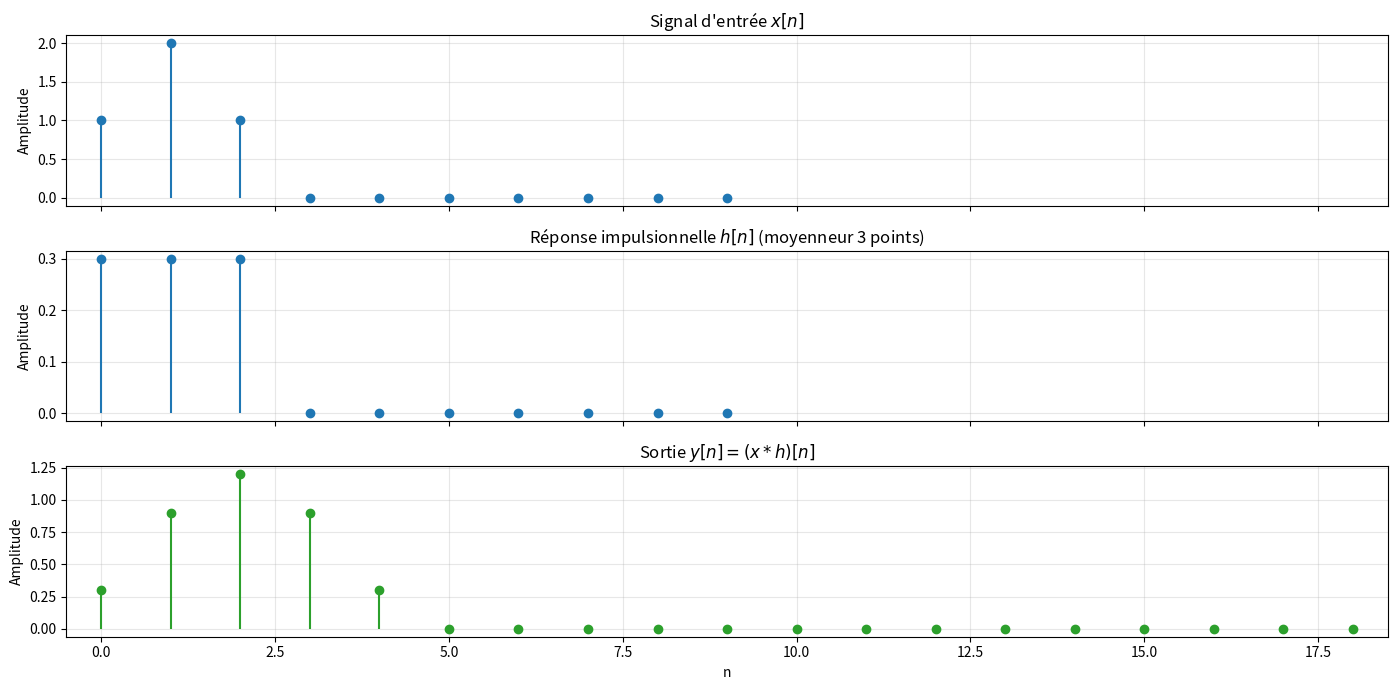
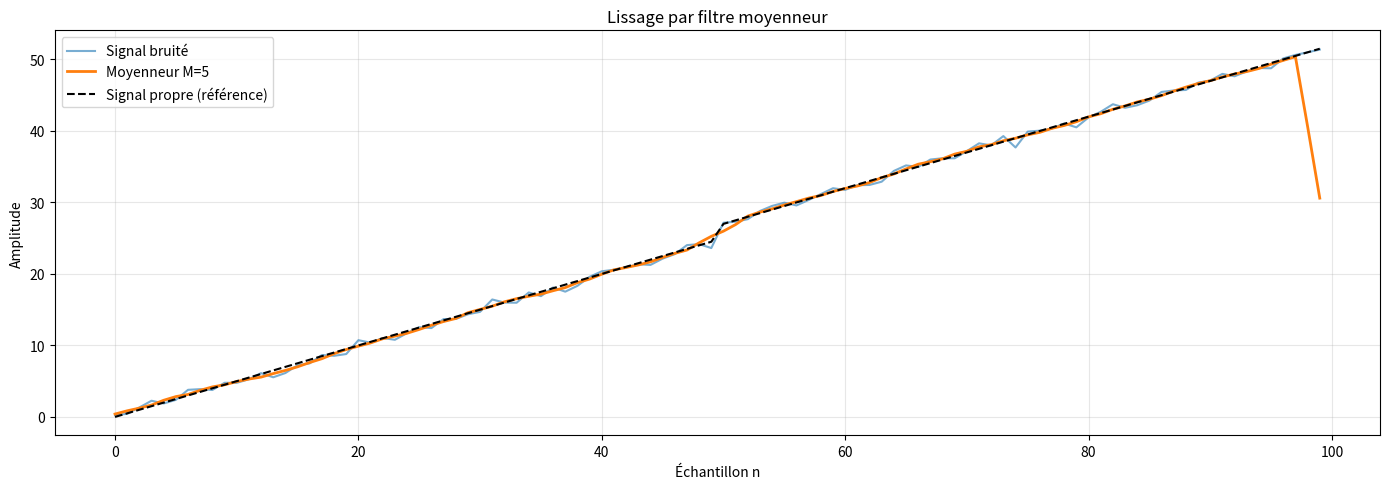
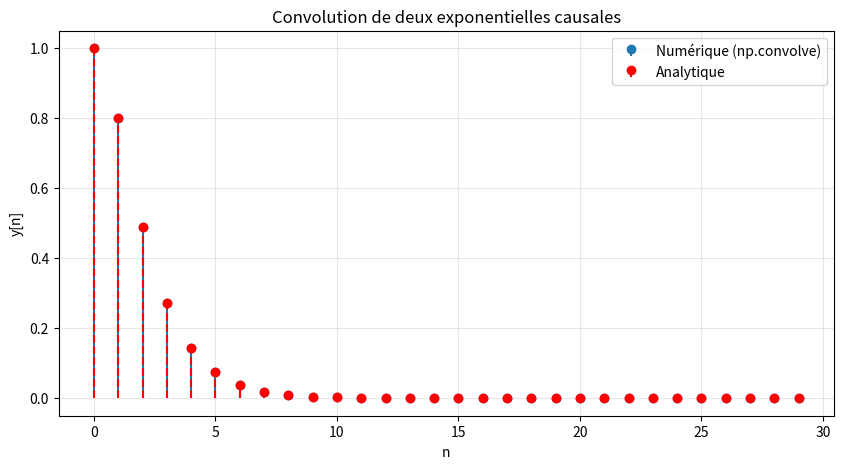
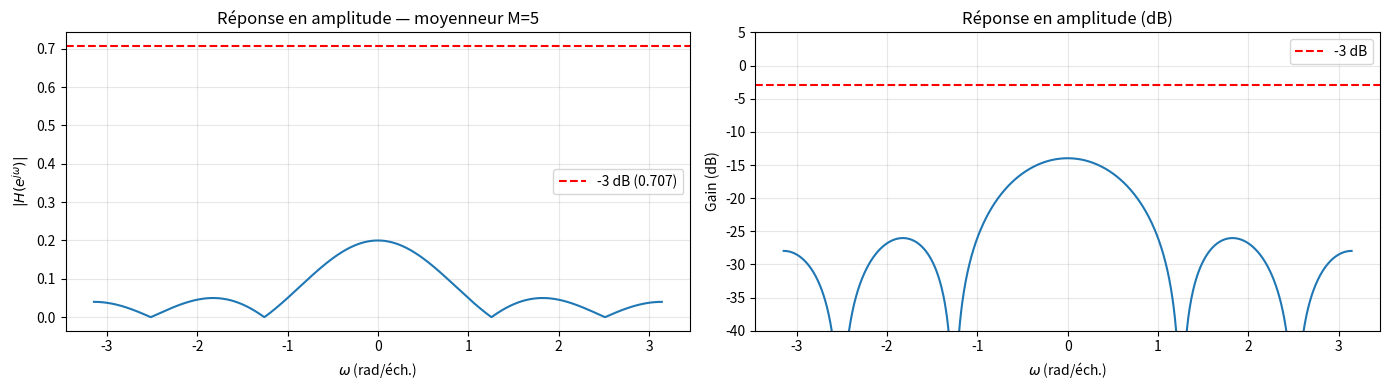
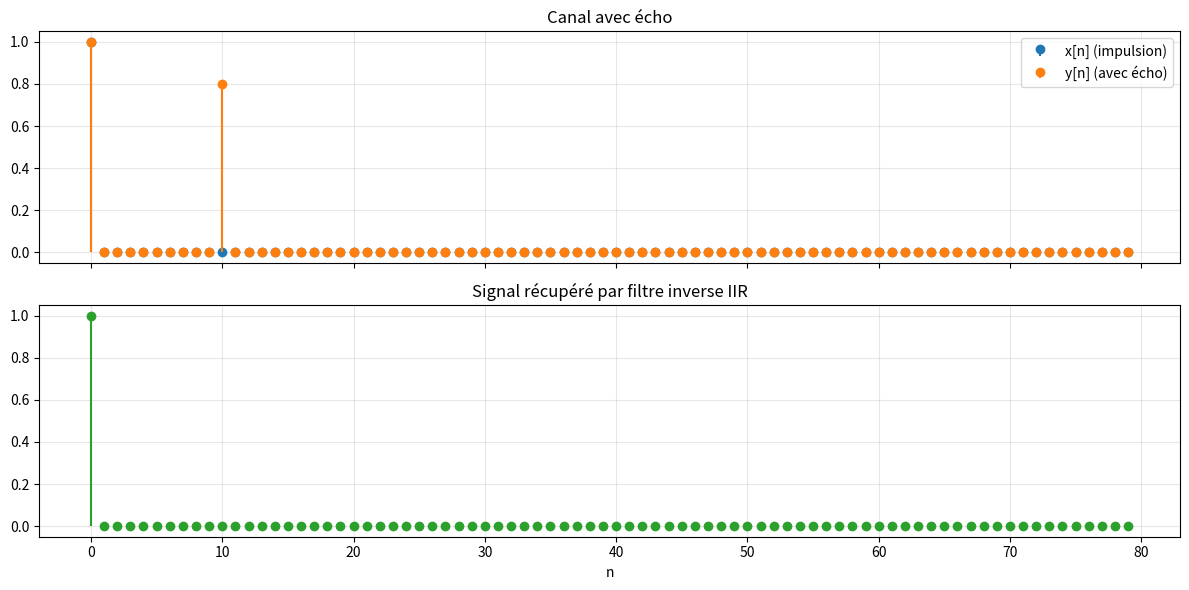
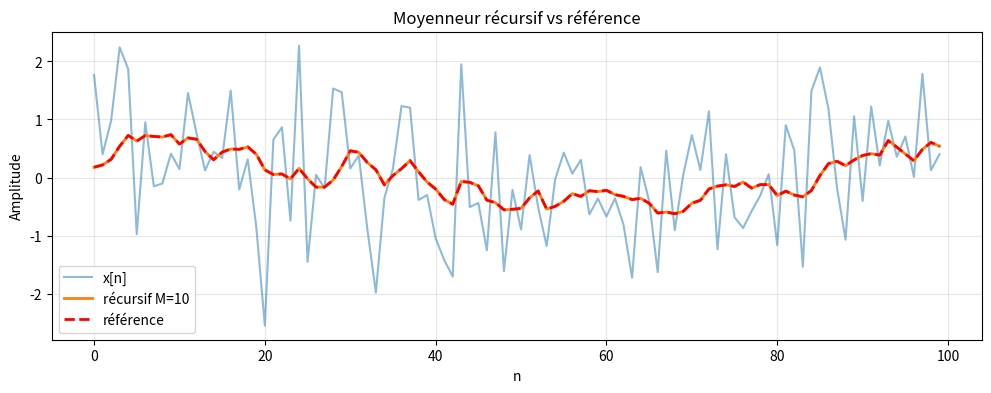

These charts were generated, in order, by the following Python code:
import numpy as np
import matplotlib.pyplot as plt

# Reproductibilité (utile pour les démos avec aléa)
np.random.seed(0)

# Définir un signal x[n] et une réponse impulsionnelle h[n]
n = np.arange(0, 10)
x = np.array([1, 2, 1, 0, 0, 0, 0, 0, 0, 0], dtype=float)  # signal simple
h = np.array([0.3, 0.3, 0.3, 0, 0, 0, 0, 0, 0, 0])         # moyenneur sur 3 points

# Convolution (mode 'full' = longueur Lx + Lh - 1)
y = np.convolve(x, h, mode='full')
n_y = np.arange(len(y))

fig, axes = plt.subplots(3, 1, figsize=(14, 7), sharex=True)

axes[0].stem(n, x, basefmt=' ')
axes[0].set_title(r"Signal d'entrée $x[n]$")
axes[0].set_ylabel("Amplitude")

axes[1].stem(n, h, basefmt=' ')
axes[1].set_title(r"Réponse impulsionnelle $h[n]$ (moyenneur 3 points)")
axes[1].set_ylabel("Amplitude")

axes[2].stem(n_y, y, basefmt=' ', linefmt='C2-', markerfmt='C2o')
axes[2].set_title(r"Sortie $y[n] = (x * h)[n]$")
axes[2].set_ylabel("Amplitude")
axes[2].set_xlabel("n")

for ax in axes:
    ax.grid(alpha=0.3)
    ax.set_xlim(-0.5, len(y) - 0.5)

plt.tight_layout()
plt.show()

# Reproductibilité
np.random.seed(42)

N = 100
n = np.arange(N)
# Signal propre : une rampe + un échelon
x_propre = 0.5 * n + 2 * (n >= 50)
bruit = 0.5 * np.random.randn(N)
x = x_propre + bruit

# Filtre moyenneur de taille 5
M = 5
h = np.ones(M) / M
y = np.convolve(x, h, mode='same')

# Métriques quantitatives
eqm_avant = np.mean((x - x_propre)**2)
eqm_apres = np.mean((y - x_propre)**2)
snr_avant = 10*np.log10(np.sum(x_propre**2) / np.sum((x - x_propre)**2))
snr_apres = 10*np.log10(np.sum(x_propre**2) / np.sum((y - x_propre)**2))

plt.figure(figsize=(14, 5))
plt.plot(n, x, color='C0', alpha=0.6, label='Signal bruité')
plt.plot(n, y, color='C1', linewidth=2, label=f'Moyenneur M={M}')
plt.plot(n, x_propre, 'k--', label='Signal propre (référence)')
plt.xlabel('Échantillon n')
plt.ylabel('Amplitude')
plt.title('Lissage par filtre moyenneur')
plt.grid(alpha=0.3)
plt.legend()
plt.tight_layout()
plt.show()

print(f"EQM avant filtrage : {eqm_avant:.3f}")
print(f"EQM après filtrage : {eqm_apres:.3f}  (réduction : {(1-eqm_apres/eqm_avant)*100:.1f} %)")
print(f"SNR avant : {snr_avant:.2f} dB  →  SNR après : {snr_apres:.2f} dB  (+{snr_apres-snr_avant:.2f} dB)")

x = np.array([1, 2, 1])
h = np.array([1, -1, 1])
y = np.convolve(x, h)
print(f"y = {y}")
print(f"Durée de y : {len(y)} échantillons")
print(f"Vérification manuelle : {[1, 1, 0, 1, 1]}")

a, b = 0.5, 0.3
N = 30
n = np.arange(N)
x = a**n
h = b**n
y_num = np.convolve(x, h)[:N]  # N premiers échantillons

# Solution analytique
y_ana = (a**(n+1) - b**(n+1)) / (a - b)

plt.figure(figsize=(10, 5))
plt.stem(n, y_num, basefmt=' ', label='Numérique (np.convolve)')
plt.stem(n, y_ana, linefmt='r--', markerfmt='ro', basefmt=' ', label='Analytique')
plt.xlabel('n')
plt.ylabel('y[n]')
plt.title('Convolution de deux exponentielles causales')
plt.legend()
plt.grid(alpha=0.3)
plt.show()

print(f"Erreur max numérique vs analytique : {np.max(np.abs(y_num - y_ana)):.2e}")

# Vérification numérique de la stabilité (sur un support fini)
N_check = 200
n_check = np.arange(N_check)

h1 = (0.5)**n_check
h3 = np.zeros(N_check); h3[0]=1; h3[1]=-0.8; h3[2]=0.6
h4 = np.cos(np.pi * n_check)

print(f"Somme |h1| (200 pts) : {np.sum(np.abs(h1)):.4f}  (converge vers 2)")
print(f"Somme |h3| (support fini) : {np.sum(np.abs(h3)):.4f}")
print(f"Somme |h4| (200 pts) : {np.sum(np.abs(h4)):.1f}  (croît linéairement → instable)")

M = 5
omega = np.linspace(-np.pi, np.pi, 1000)

# Éviter la division par 0 en ω=0 via np.sinc (normalisé)
H = (1/M) * np.exp(-1j*omega*(M-1)/2) * np.sinc(omega*M/(2*np.pi)) / np.sinc(omega/(2*np.pi))
H_mod = np.abs(H)
H_dB  = 20*np.log10(H_mod + 1e-12)

fig, axes = plt.subplots(1, 2, figsize=(14, 4))

axes[0].plot(omega, H_mod)
axes[0].axhline(1/np.sqrt(2), color='r', linestyle='--', label='-3 dB (0.707)')
axes[0].set_xlabel(r'$\omega$ (rad/éch.)')
axes[0].set_ylabel(r'$|H(e^{j\omega})|$')
axes[0].set_title(f'Réponse en amplitude — moyenneur M={M}')
axes[0].grid(alpha=0.3); axes[0].legend()

axes[1].plot(omega, H_dB)
axes[1].axhline(-3, color='r', linestyle='--', label='-3 dB')
axes[1].set_xlabel(r'$\omega$ (rad/éch.)')
axes[1].set_ylabel('Gain (dB)')
axes[1].set_title('Réponse en amplitude (dB)')
axes[1].set_ylim(-40, 5); axes[1].grid(alpha=0.3); axes[1].legend()

plt.tight_layout()
plt.show()

# Fréquence de coupure à -3 dB (recherche numérique côté positif)
idx_pos = np.where(omega >= 0)[0]
idx_3dB = idx_pos[np.where(H_dB[idx_pos] <= -3)[0]]
if len(idx_3dB):
    wc = omega[idx_3dB[0]]
    print(f"Fréquence de coupure ≈ {wc:.3f} rad/éch.")

D = 10
alpha = 0.8
N = 80
x = np.zeros(N); x[0] = 1  # impulsion

h = np.zeros(N); h[0] = 1; h[D] = alpha
y = np.convolve(x, h)[:N]

# Annulation d'écho par filtre inverse IIR : H_inv(z) = 1 / (1 + alpha z^-D)
from scipy import signal
b_inv = [1.0]
a_inv = np.zeros(D+1); a_inv[0] = 1.0; a_inv[D] = alpha
x_rec = signal.lfilter(b_inv, a_inv, y)

fig, axes = plt.subplots(2, 1, figsize=(12, 6), sharex=True)

axes[0].stem(np.arange(N), x, basefmt=' ', label='x[n] (impulsion)')
axes[0].stem(np.arange(N), y, basefmt=' ', linefmt='C1-', markerfmt='C1o', label='y[n] (avec écho)')
axes[0].legend(); axes[0].grid(alpha=0.3)
axes[0].set_title("Canal avec écho")

axes[1].stem(np.arange(N), x_rec, basefmt=' ', linefmt='C2-', markerfmt='C2o')
axes[1].set_title("Signal récupéré par filtre inverse IIR")
axes[1].set_xlabel('n')
axes[1].grid(alpha=0.3)

plt.tight_layout()
plt.show()

h1 = np.array([1, -0.5])
h2 = np.array([1,  0.5])
h  = np.convolve(h1, h2)

print(f"h1 = {h1}")
print(f"h2 = {h2}")
print(f"h  = h1 * h2 = {h}")
print("Vérification : (1 - 0.5 z^-1)(1 + 0.5 z^-1) = 1 - 0.25 z^-2")
print("=> h[n] = δ[n] - 0.25 δ[n-2]  (filtre du 2nd ordre, pas l'identité)")

def moving_average(x, M):
    """
    Filtre moyenneur causal récursif (complexité O(N)).
    y[n] = (1/M) * sum_{k=0}^{M-1} x[n-k]   avec x[n<0] = 0
    """
    x = np.asarray(x, dtype=float)
    N = len(x)
    y = np.zeros(N)
    acc = 0.0
    for n in range(N):
        acc += x[n]                  # ajoute le nouvel échantillon
        if n >= M:                   # retire l'échantillon trop ancien
            acc -= x[n - M]
        y[n] = acc / M
    return y


def moving_average_ref(x, M):
    """Référence : implémentation par somme glissante directe (O(N·M))."""
    x = np.asarray(x, dtype=float)
    N = len(x)
    y = np.zeros(N)
    for n in range(N):
        y[n] = np.sum(x[max(0, n-M+1):n+1]) / M
    return y


# Test de cohérence
np.random.seed(0)
x = np.random.randn(1000)
M = 10
y_rec = moving_average(x, M)
y_ref = moving_average_ref(x, M)
print(f"Erreur max récursif vs référence : {np.max(np.abs(y_rec - y_ref)):.2e}")

# Comparaison de temps
import time
t0 = time.perf_counter(); moving_average(x, M);             t_rec = time.perf_counter() - t0
t0 = time.perf_counter(); moving_average_ref(x, M);         t_ref = time.perf_counter() - t0
t0 = time.perf_counter(); np.convolve(x, np.ones(M)/M, mode='same'); t_np = time.perf_counter() - t0

print(f"Temps récursif Python   : {t_rec*1000:.2f} ms")
print(f"Temps référence Python  : {t_ref*1000:.2f} ms")
print(f"Temps np.convolve       : {t_np*1000:.2f} ms")

# Comparaison graphique
plt.figure(figsize=(12, 4))
plt.plot(x[:100], label='x[n]', alpha=0.5)
plt.plot(y_rec[:100], label=f'récursif M={M}', linewidth=2)
plt.plot(y_ref[:100], 'r--', label='référence', linewidth=2)
plt.legend(); plt.grid(alpha=0.3)
plt.title("Moyenneur récursif vs référence")
plt.xlabel('n'); plt.ylabel('Amplitude')
plt.show()

# Simulation Python
N = 10
h = np.zeros(N)
for n in range(N):
    if n == 0:
        h[n] = 1
    elif n == 1:
        h[n] = 0.5*h[0] + 0.2
    else:
        h[n] = 0.5*h[n-1]
print(f"h[n] = {h}")

# Vérification avec scipy.signal.lfilter
from scipy import signal
b = [1, 0.2]
a = [1, -0.5]
h_scipy = signal.lfilter(b, a, [1, 0, 0, 0, 0, 0, 0, 0, 0, 0])
print(f"h_scipy = {h_scipy}")
print(f"Erreur max : {np.max(np.abs(h - h_scipy)):.2e}")

# Somme des |h[n]| pour vérifier la stabilité (converge vers ~2.4)
print(f"Somme |h[n]| (10 termes) : {np.sum(np.abs(h)):.4f}")
